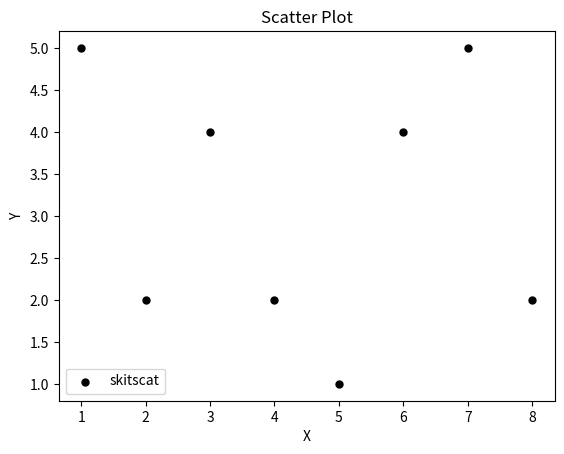

Here is the Python script that generated this plot:
import matplotlib.pyplot as plt

x = [1,2,3,4,5,6,7,8]
y = [5,2,4,2,1,4,5,2]

plt.scatter(x,y, label="skitscat", color="k", s=25,marker="o")

plt.xlabel("X")
plt.ylabel("Y")
plt.title("Scatter Plot")
plt.legend()
plt.show()
